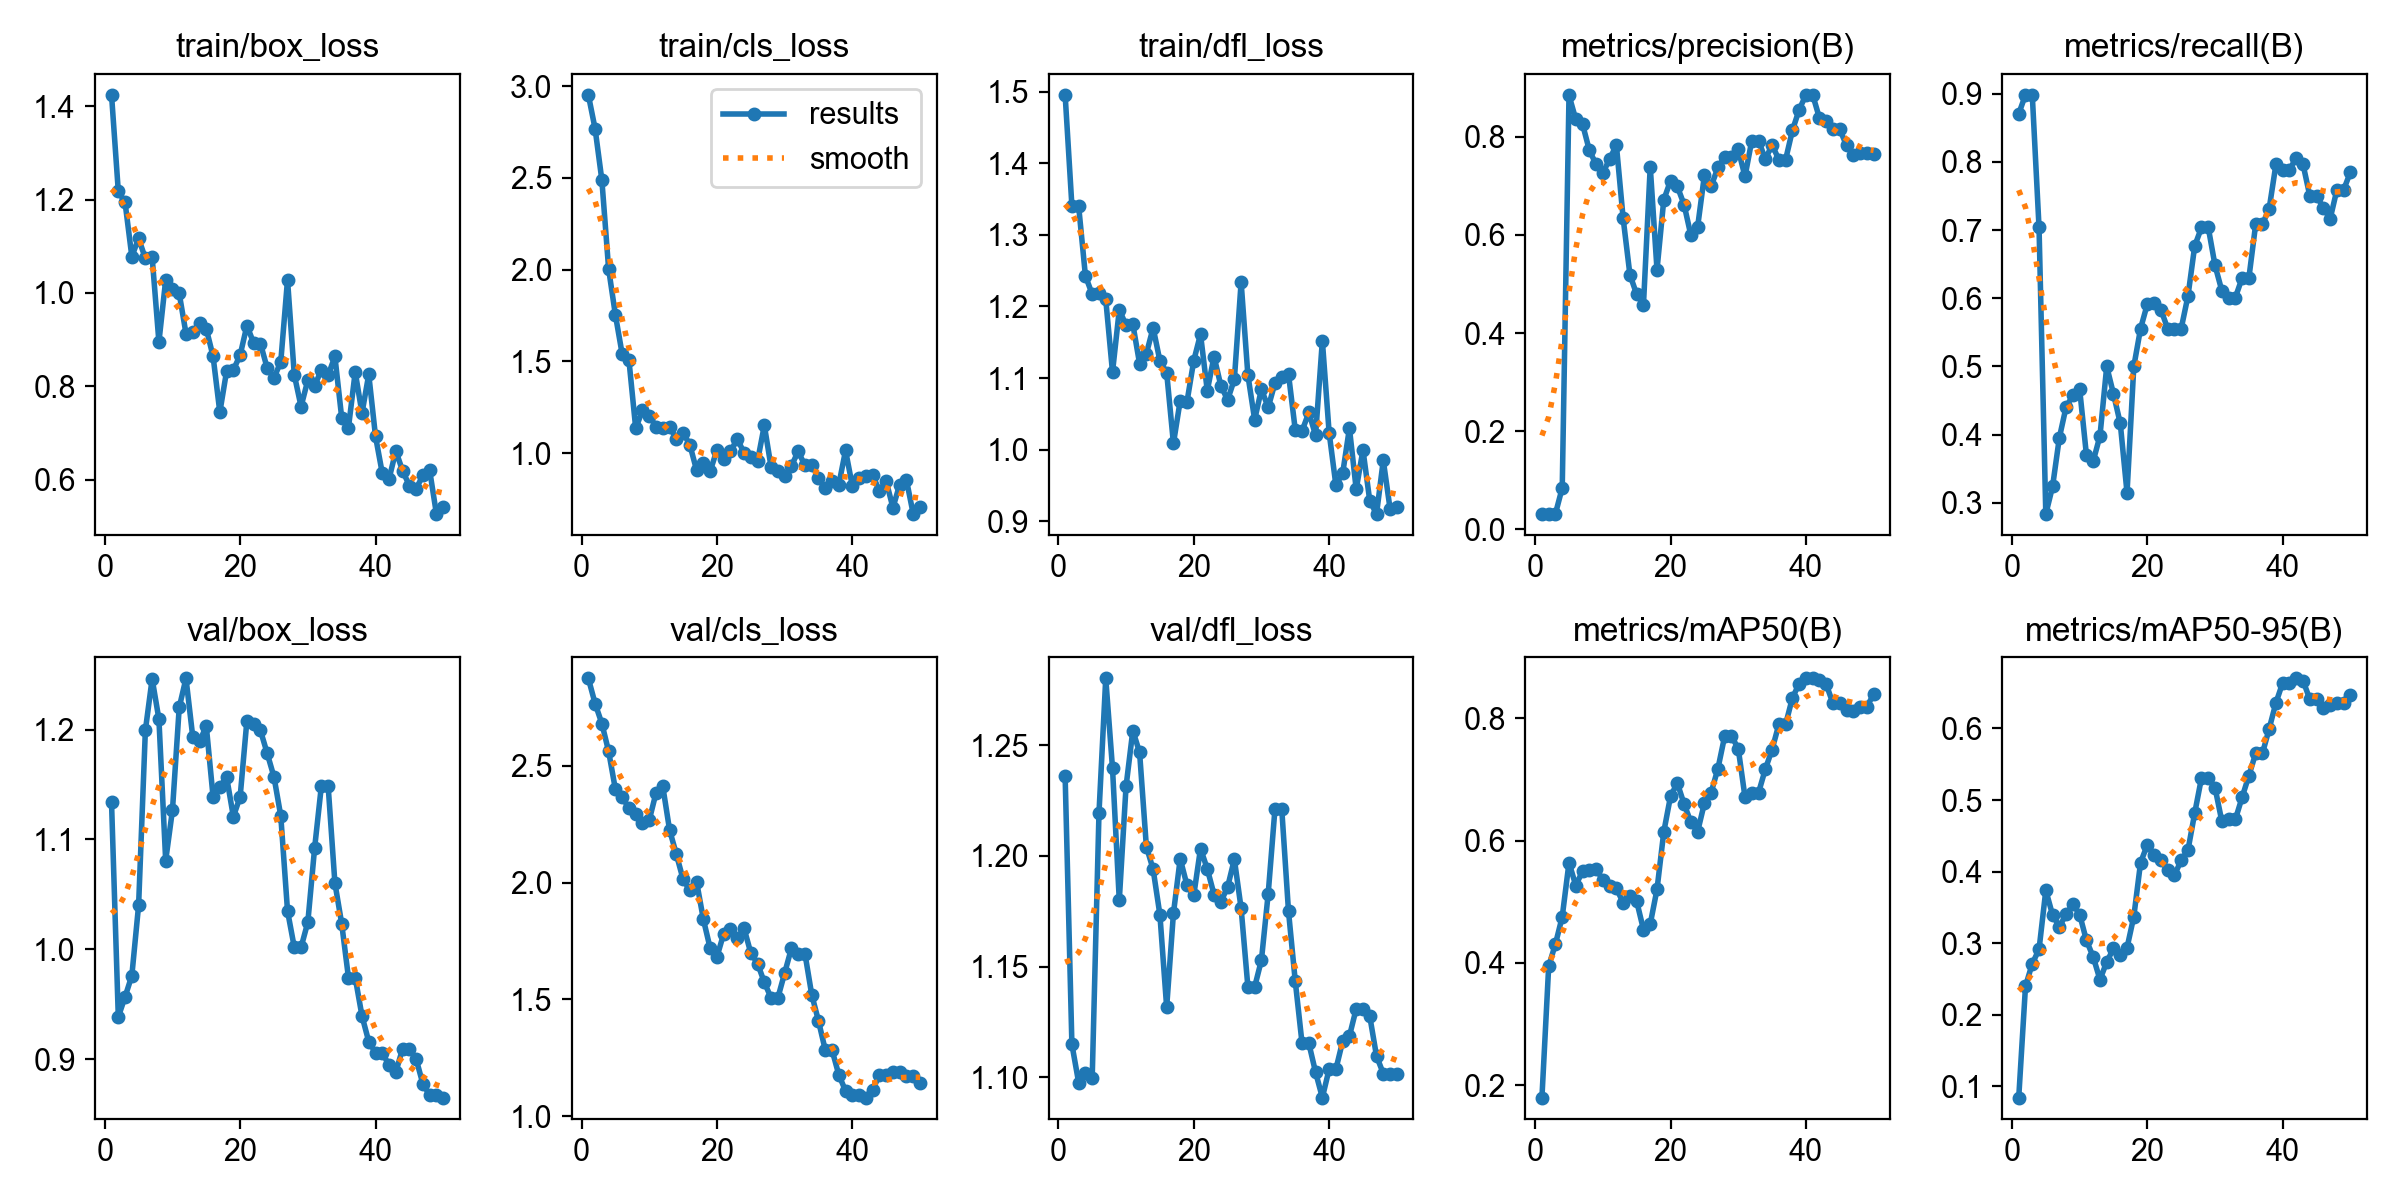

The data file committed next to this chart (first rows):
epoch, time, train/box_loss, train/cls_loss, train/dfl_loss, metrics/precision(B), metrics/recall(B), metrics/mAP50(B), metrics/mAP50-95(B), val/box_loss, val/cls_loss, val/dfl_loss, lr/pg0, lr/pg1, lr/pg2
1, 46.1, 1.424, 2.953, 1.496, 0.03133, 0.8704, 0.1797, 0.08429, 1.134, 2.875, 1.236, 4e-05, 4e-05, 4e-05
2, 62.85, 1.218, 2.768, 1.341, 0.03233, 0.8982, 0.3947, 0.2399, 0.9385, 2.767, 1.115, 9.802e-05, 9.802e-05, 9.802e-05
3, 102.2, 1.194, 2.488, 1.34, 0.03233, 0.8982, 0.431, 0.2714, 0.9568, 2.681, 1.098, 0.0001537, 0.0001537, 0.0001537
4, 150.8, 1.078, 2.003, 1.243, 0.08472, 0.7037, 0.4754, 0.2913, 0.9761, 2.562, 1.102, 0.0002069, 0.0002069, 0.0002069
5, 180.1, 1.117, 1.753, 1.217, 0.8845, 0.2836, 0.5639, 0.3738, 1.04, 2.399, 1.1, 0.0002578, 0.0002578, 0.0002578
6, 198.6, 1.074, 1.54, 1.219, 0.8357, 0.3241, 0.5264, 0.3395, 1.199, 2.366, 1.219, 0.0003063, 0.0003063, 0.0003063
7, 238.6, 1.077, 1.506, 1.21, 0.8259, 0.3954, 0.5499, 0.3231, 1.246, 2.319, 1.28, 0.0003525, 0.0003525, 0.0003525
8, 275.7, 0.8951, 1.135, 1.108, 0.7727, 0.4408, 0.5525, 0.3402, 1.209, 2.294, 1.24, 0.0003962, 0.0003962, 0.0003962
9, 301.3, 1.028, 1.232, 1.195, 0.744, 0.4575, 0.554, 0.3547, 1.081, 2.255, 1.18, 0.0004376, 0.0004376, 0.0004376
10, 332.3, 1.009, 1.204, 1.174, 0.7263, 0.4668, 0.5354, 0.3401, 1.127, 2.268, 1.231, 0.0004766, 0.0004766, 0.0004766
11, 356.7, 0.9991, 1.144, 1.175, 0.7548, 0.3704, 0.5255, 0.3039, 1.22, 2.384, 1.257, 0.0005133, 0.0005133, 0.0005133
12, 376.5, 0.9131, 1.135, 1.12, 0.783, 0.3611, 0.5217, 0.2809, 1.247, 2.412, 1.247, 0.0005475, 0.0005475, 0.0005475
13, 394.4, 0.9162, 1.141, 1.134, 0.6337, 0.3982, 0.4985, 0.2491, 1.193, 2.226, 1.204, 0.0005794, 0.0005794, 0.0005794
14, 412.4, 0.9347, 1.078, 1.17, 0.519, 0.5, 0.5088, 0.2738, 1.189, 2.121, 1.194, 0.0006089, 0.0006089, 0.0006089
15, 428.8, 0.923, 1.111, 1.124, 0.479, 0.4597, 0.5006, 0.2926, 1.203, 2.014, 1.173, 0.0006361, 0.0006361, 0.0006361
16, 454.3, 0.8645, 1.044, 1.108, 0.4576, 0.4167, 0.4543, 0.284, 1.139, 1.967, 1.132, 0.0006608, 0.0006608, 0.0006608
17, 474, 0.7445, 0.9053, 1.009, 0.7392, 0.3148, 0.4635, 0.2937, 1.148, 2.003, 1.174, 0.0006832, 0.0006832, 0.0006832
18, 506.4, 0.8328, 0.9441, 1.068, 0.5293, 0.5, 0.5201, 0.3372, 1.157, 1.842, 1.199, 0.0007032, 0.0007032, 0.0007032
19, 533.6, 0.8353, 0.9007, 1.067, 0.6716, 0.5556, 0.614, 0.4126, 1.121, 1.719, 1.187, 0.0007208, 0.0007208, 0.0007208
20, 553.4, 0.867, 1.017, 1.124, 0.7107, 0.5915, 0.6725, 0.4376, 1.139, 1.682, 1.182, 0.0007361, 0.0007361, 0.0007361
21, 576.4, 0.9301, 0.9699, 1.161, 0.699, 0.5926, 0.694, 0.4238, 1.208, 1.781, 1.203, 0.000749, 0.000749, 0.000749
22, 593.4, 0.8928, 1.009, 1.082, 0.6619, 0.5833, 0.6598, 0.4159, 1.205, 1.801, 1.194, 0.0007595, 0.0007595, 0.0007595
23, 607.8, 0.8917, 1.076, 1.13, 0.5996, 0.5556, 0.6302, 0.4022, 1.199, 1.763, 1.183, 0.0007676, 0.0007676, 0.0007676
24, 623.2, 0.8388, 1.002, 1.089, 0.6163, 0.5556, 0.6145, 0.3951, 1.178, 1.805, 1.179, 0.0007733, 0.0007733, 0.0007733
25, 638.2, 0.8182, 0.9787, 1.069, 0.7213, 0.5556, 0.661, 0.4158, 1.157, 1.699, 1.186, 0.0007767, 0.0007767, 0.0007767
26, 653.8, 0.8524, 0.9571, 1.098, 0.6994, 0.6031, 0.6785, 0.4299, 1.122, 1.653, 1.198, 0.0007777, 0.0007777, 0.0007777
27, 667.9, 1.028, 1.151, 1.234, 0.7376, 0.6766, 0.7177, 0.4819, 1.035, 1.573, 1.176, 0.0007763, 0.0007763, 0.0007763
28, 682.8, 0.8246, 0.9233, 1.104, 0.759, 0.7037, 0.7708, 0.5309, 1.002, 1.506, 1.141, 0.0007726, 0.0007726, 0.0007726
29, 697.8, 0.7567, 0.9033, 1.042, 0.759, 0.7037, 0.7708, 0.5309, 1.002, 1.506, 1.141, 0.0007664, 0.0007664, 0.0007664
30, 714.9, 0.8134, 0.8767, 1.084, 0.7743, 0.6482, 0.7504, 0.5172, 1.025, 1.612, 1.153, 0.0007579, 0.0007579, 0.0007579
31, 734.1, 0.8016, 0.9292, 1.059, 0.7192, 0.6111, 0.6711, 0.4706, 1.092, 1.718, 1.183, 0.000747, 0.000747, 0.000747
32, 750.3, 0.8346, 1.009, 1.093, 0.7925, 0.6011, 0.6783, 0.4729, 1.149, 1.696, 1.221, 0.0007338, 0.0007338, 0.0007338
33, 765.6, 0.8241, 0.9322, 1.101, 0.7925, 0.6011, 0.6783, 0.4729, 1.149, 1.696, 1.221, 0.0007181, 0.0007181, 0.0007181
34, 789.2, 0.864, 0.9371, 1.105, 0.7543, 0.6296, 0.7165, 0.5038, 1.06, 1.52, 1.175, 0.0006932, 0.0006932, 0.0006932
35, 806.2, 0.7331, 0.8657, 1.027, 0.7836, 0.6296, 0.7488, 0.534, 1.024, 1.408, 1.143, 0.0006536, 0.0006536, 0.0006536
36, 825.7, 0.7114, 0.8067, 1.026, 0.7536, 0.7081, 0.7899, 0.5651, 0.9744, 1.283, 1.115, 0.000614, 0.000614, 0.000614
37, 841.9, 0.8308, 0.8451, 1.052, 0.7536, 0.7081, 0.7899, 0.5651, 0.9744, 1.283, 1.115, 0.0005744, 0.0005744, 0.0005744
38, 858.4, 0.7427, 0.8273, 1.02, 0.8129, 0.7315, 0.8332, 0.5997, 0.9395, 1.177, 1.102, 0.0005348, 0.0005348, 0.0005348
39, 877.5, 0.8254, 1.014, 1.152, 0.8552, 0.7963, 0.8565, 0.636, 0.9161, 1.108, 1.091, 0.0004952, 0.0004952, 0.0004952
40, 894.1, 0.6928, 0.8211, 1.024, 0.8856, 0.7887, 0.8652, 0.664, 0.906, 1.092, 1.104, 0.0004556, 0.0004556, 0.0004556
41, 910.6, 0.6138, 0.864, 0.9503, 0.8856, 0.7887, 0.8652, 0.664, 0.906, 1.092, 1.104, 0.000416, 0.000416, 0.000416
42, 932.1, 0.602, 0.8765, 0.9667, 0.838, 0.8056, 0.8632, 0.6701, 0.8945, 1.079, 1.116, 0.0003764, 0.0003764, 0.0003764
43, 950.2, 0.6616, 0.8799, 1.03, 0.8313, 0.7963, 0.8553, 0.6669, 0.8884, 1.113, 1.119, 0.0003368, 0.0003368, 0.0003368
44, 965.1, 0.6193, 0.7932, 0.9446, 0.8152, 0.75, 0.8241, 0.6408, 0.9096, 1.175, 1.131, 0.0002972, 0.0002972, 0.0002972
45, 980.5, 0.5874, 0.8466, 0.9995, 0.8152, 0.75, 0.8241, 0.6408, 0.9096, 1.175, 1.131, 0.0002576, 0.0002576, 0.0002576
46, 998, 0.5805, 0.7021, 0.9288, 0.7825, 0.7327, 0.8127, 0.6282, 0.9003, 1.189, 1.128, 0.000218, 0.000218, 0.000218
47, 1018, 0.6097, 0.8284, 0.9099, 0.7631, 0.716, 0.8114, 0.6328, 0.8774, 1.189, 1.11, 0.0001784, 0.0001784, 0.0001784
48, 1033, 0.6199, 0.8521, 0.985, 0.7663, 0.7589, 0.819, 0.6358, 0.8675, 1.171, 1.102, 0.0001388, 0.0001388, 0.0001388
49, 1052, 0.5264, 0.6671, 0.9175, 0.7663, 0.7589, 0.819, 0.6358, 0.8675, 1.171, 1.102, 9.92e-05, 9.92e-05, 9.92e-05
50, 1068, 0.5407, 0.7072, 0.9204, 0.7653, 0.7849, 0.8389, 0.647, 0.8652, 1.141, 1.102, 5.96e-05, 5.96e-05, 5.96e-05
